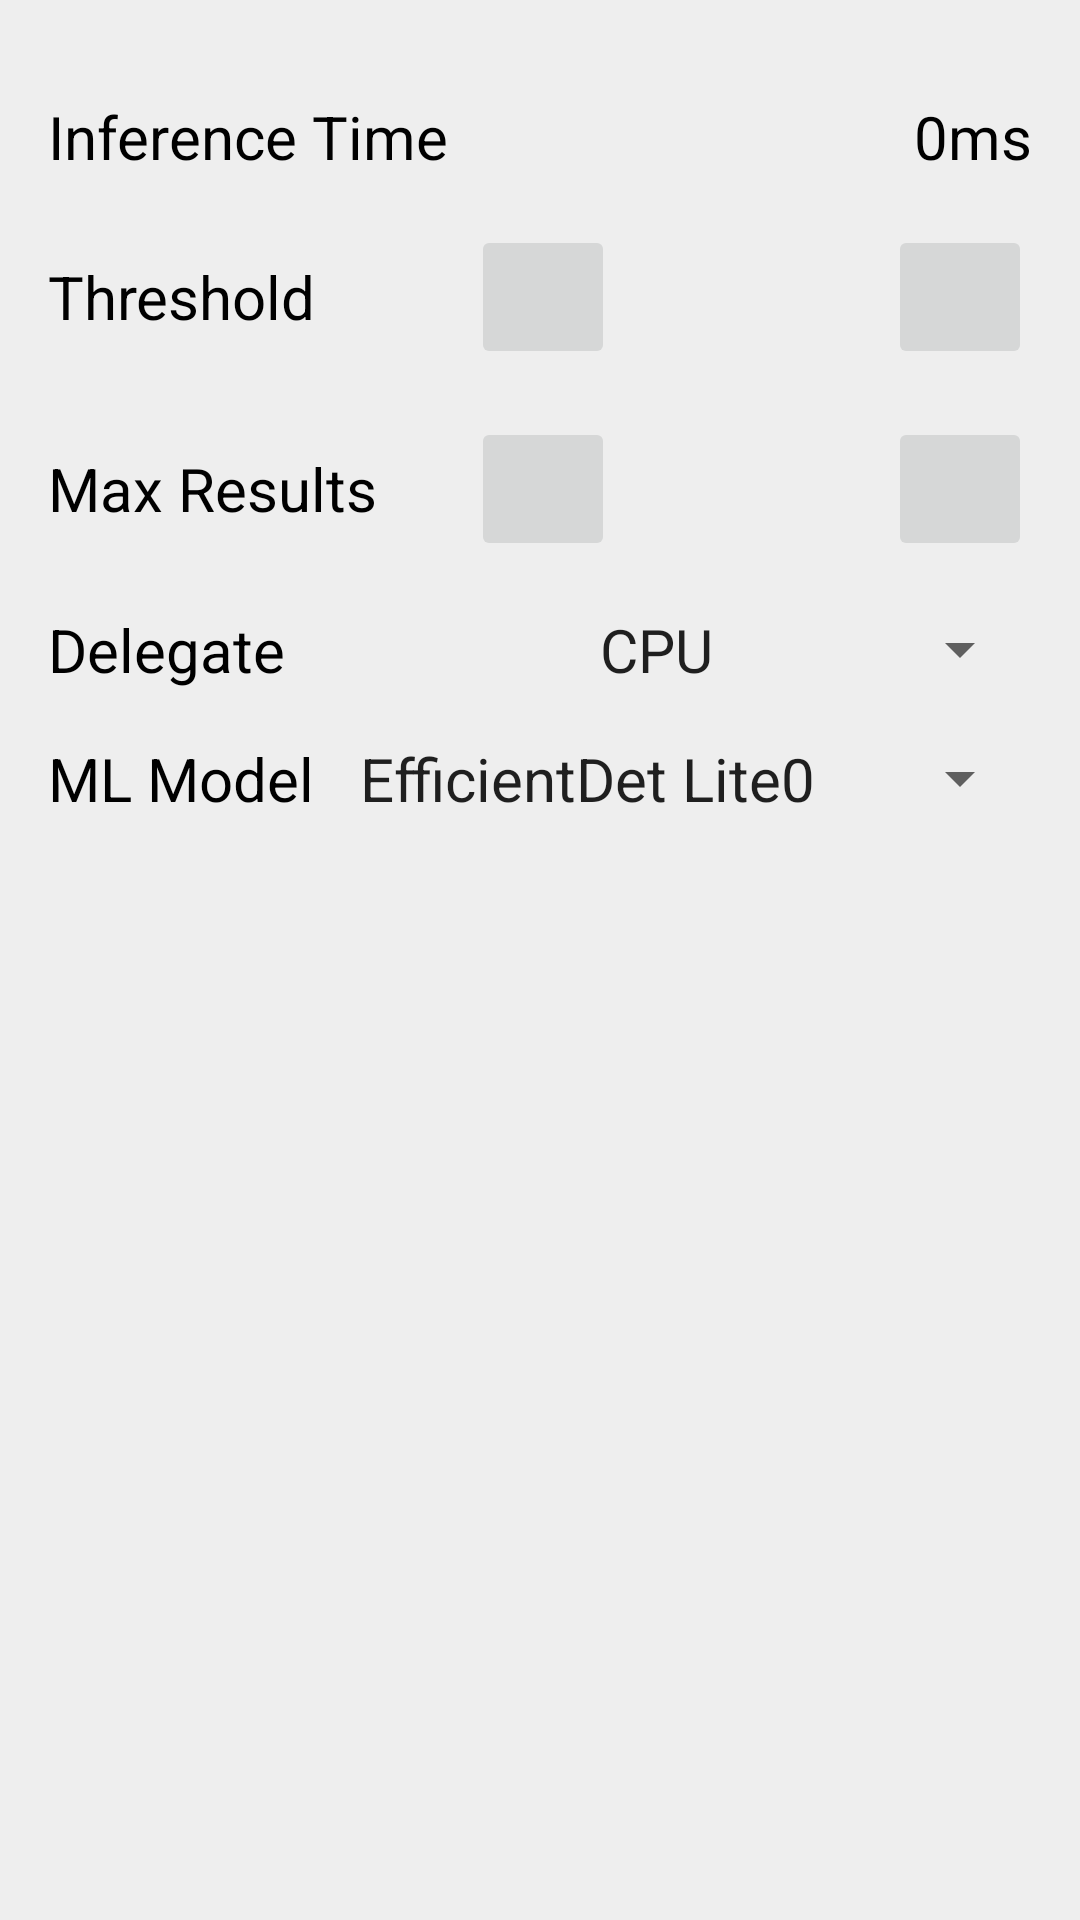

Reconstruct the res/layout file that produces this screen, plus the resources it refers to.
<!-- AndroidManifest.xml: fallback theme Theme.MaterialComponents.DayNight.NoActionBar -->
<!-- res/layout/info_bottom_sheet.xml -->
<androidx.core.widget.NestedScrollView xmlns:android="http://schemas.android.com/apk/res/android"
    xmlns:app="http://schemas.android.com/apk/res-auto"
    android:id="@+id/bottom_sheet_layout"
    android:layout_width="match_parent"
    android:layout_gravity="center_horizontal"
    android:background="@color/bottom_sheet_background"
    android:gravity="center_horizontal"
    android:orientation="vertical"
    android:padding="@dimen/bottom_sheet_padding"
    android:layout_height="wrap_content"
    app:behavior_hideable="false"
    app:behavior_peekHeight="@dimen/bottom_sheet_peek_height"
    app:layout_behavior="com.google.android.material.bottomsheet.BottomSheetBehavior">

    <androidx.appcompat.widget.LinearLayoutCompat
        android:orientation="vertical"
        android:layout_width="match_parent"
        android:layout_height="match_parent">

        
        <RelativeLayout
            android:layout_height="wrap_content"
            android:layout_width="match_parent">
            <ImageView
                android:layout_width="wrap_content"
                android:layout_height="wrap_content"
                android:layout_centerHorizontal="true"
                android:layout_centerVertical="true"
                android:src="@drawable/icn_chevron_up"
                android:contentDescription="@string/alt_bottom_sheet_chevron" />
        </RelativeLayout>

        
        <androidx.appcompat.widget.LinearLayoutCompat
            android:layout_width="match_parent"
            android:layout_height="wrap_content"
            android:layout_marginTop="@dimen/bottom_sheet_default_row_margin"
            android:orientation="horizontal">
            <TextView
                android:id="@+id/inference_time_label"
                android:text="@string/label_inference_time"
                android:textColor="@color/bottom_sheet_text_color"
                android:layout_width="wrap_content"
                android:layout_height="wrap_content"
                android:layout_centerVertical="true"
                android:textSize="@dimen/bottom_sheet_text_size" />
            <TextView
                android:id="@+id/inference_time_val"
                android:text="0ms"
                android:layout_width="match_parent"
                android:layout_height="wrap_content"
                android:gravity="end"
                android:layout_centerVertical="true"
                android:textColor="@color/bottom_sheet_text_color"
                android:textSize="@dimen/bottom_sheet_text_size" />
        </androidx.appcompat.widget.LinearLayoutCompat>

        
        <RelativeLayout
            android:layout_width="match_parent"
            android:layout_height="wrap_content"
            android:layout_marginTop="@dimen/bottom_sheet_default_row_margin"
            android:gravity="center"
            android:orientation="horizontal">

            <TextView
                android:layout_width="wrap_content"
                android:layout_height="wrap_content"
                android:text="@string/label_confidence_threshold"
                android:layout_centerVertical="true"
                android:textSize="@dimen/bottom_sheet_text_size"
                android:textColor="@color/bottom_sheet_text_color" />
            <LinearLayout
                android:layout_width="wrap_content"
                android:layout_height="wrap_content"
                android:layout_alignParentRight="true"
                android:gravity="center_vertical"
                android:orientation="horizontal"
                >

                <androidx.appcompat.widget.AppCompatImageButton
                    android:id="@+id/threshold_minus"
                    android:layout_width="@dimen/bottom_sheet_control_btn_size"
                    android:layout_height="@dimen/bottom_sheet_control_btn_size"
                    android:contentDescription="@string/alt_bottom_sheet_threshold_button_minus"
                    android:src="@drawable/ic_minus" />

                <TextView
                    android:id="@+id/threshold_value"
                    android:layout_width="wrap_content"
                    android:layout_height="wrap_content"
                    android:layout_marginLeft="@dimen/bottom_sheet_control_text_side_margin"
                    android:layout_marginRight="@dimen/bottom_sheet_control_text_side_margin"
                    android:gravity="center"
                    android:minEms="@integer/bottom_sheet_control_text_min_ems"
                    android:textColor="@color/bottom_sheet_text_color"
                    android:textSize="@dimen/bottom_sheet_text_size" />

                <androidx.appcompat.widget.AppCompatImageButton
                    android:id="@+id/threshold_plus"
                    android:layout_width="@dimen/bottom_sheet_control_btn_size"
                    android:layout_height="@dimen/bottom_sheet_control_btn_size"
                    android:contentDescription="@string/alt_bottom_sheet_threshold_button_plus"
                    android:src="@drawable/ic_plus"  />
            </LinearLayout>
        </RelativeLayout>

        
        <RelativeLayout
            android:layout_width="match_parent"
            android:layout_height="wrap_content"
            android:layout_marginTop="@dimen/bottom_sheet_default_row_margin"
            android:gravity="center"
            android:orientation="horizontal">

            <TextView
                android:layout_width="wrap_content"
                android:layout_height="wrap_content"
                android:text="@string/label_max_results"
                android:textSize="@dimen/bottom_sheet_text_size"
                android:layout_centerVertical="true"
                android:textColor="@color/bottom_sheet_text_color" />

            <LinearLayout
                android:layout_width="wrap_content"
                android:layout_height="wrap_content"
                android:layout_alignParentRight="true"
                android:gravity="center"
                android:orientation="horizontal">
                <androidx.appcompat.widget.AppCompatImageButton
                    android:id="@+id/max_results_minus"
                    android:layout_width="@dimen/bottom_sheet_control_btn_size"
                    android:layout_height="@dimen/bottom_sheet_control_btn_size"
                    android:contentDescription="@string/alt_bottom_sheet_max_results_button_minus"
                    android:src="@drawable/ic_minus" />
                <TextView
                    android:id="@+id/max_results_value"
                    android:layout_width="wrap_content"
                    android:layout_height="wrap_content"
                    android:minEms="@integer/bottom_sheet_control_text_min_ems"
                    android:gravity="center"
                    android:layout_marginLeft="@dimen/bottom_sheet_control_text_side_margin"
                    android:layout_marginRight="@dimen/bottom_sheet_control_text_side_margin"
                    android:textColor="@color/bottom_sheet_text_color"
                    android:textSize="@dimen/bottom_sheet_text_size" />
                <androidx.appcompat.widget.AppCompatImageButton
                    android:id="@+id/max_results_plus"
                    android:layout_width="@dimen/bottom_sheet_control_btn_size"
                    android:layout_height="@dimen/bottom_sheet_control_btn_size"
                    android:contentDescription="@string/alt_bottom_sheet_max_results_button_plus"
                    android:src="@drawable/ic_plus" />
            </LinearLayout>
        </RelativeLayout>

        
        <RelativeLayout
            android:layout_width="match_parent"
            android:layout_height="wrap_content"
            android:layout_marginTop="@dimen/bottom_sheet_default_row_margin">

            <TextView
                android:text="@string/label_delegate"
                android:layout_width="wrap_content"
                android:layout_height="wrap_content"
                android:textSize="@dimen/bottom_sheet_text_size"
                android:textColor="@color/bottom_sheet_text_color" />

            <androidx.appcompat.widget.AppCompatSpinner
                android:id="@+id/spinner_delegate"
                android:layout_width="wrap_content"
                android:layout_height="wrap_content"
                android:minWidth="@dimen/bottom_sheet_spinner_delegate_min_width"
                android:spinnerMode="dropdown"
                android:theme="@style/BottomSheetSpinnerItemStyle"
                android:layout_alignParentRight="true"
                android:entries="@array/delegate_spinner_titles"/>

        </RelativeLayout>

        
        <RelativeLayout
            android:layout_width="match_parent"
            android:layout_height="wrap_content"
            android:layout_marginTop="@dimen/bottom_sheet_default_row_margin">

            <TextView
                android:text="@string/label_models"
                android:layout_width="wrap_content"
                android:layout_height="wrap_content"
                android:textSize="@dimen/bottom_sheet_text_size"
                android:textColor="@color/bottom_sheet_text_color" />

            <androidx.appcompat.widget.AppCompatSpinner
                android:id="@+id/spinner_model"
                android:layout_width="wrap_content"
                android:layout_height="wrap_content"
                android:minWidth="@dimen/bottom_sheet_spinner_model_min_width"
                android:spinnerMode="dropdown"
                android:theme="@style/BottomSheetSpinnerItemStyle"
                android:layout_alignParentRight="true"
                android:entries="@array/models_spinner_titles"/>

        </RelativeLayout>
    </androidx.appcompat.widget.LinearLayoutCompat>
</androidx.core.widget.NestedScrollView>
<!-- resources referenced by this layout -->
<resources>
  <string-array name="delegate_spinner_titles">
          <item>CPU</item>
          <item>GPU</item>
      </string-array>
  <string-array name="models_spinner_titles">
          <item>EfficientDet Lite0</item>
          <item>EfficientDet Lite2</item>
      </string-array>
  <color name="bottom_sheet_background">#EEEEEE</color>
  <color name="bottom_sheet_text_color">@android:color/black</color>
  <dimen name="bottom_sheet_control_btn_size">48dp</dimen>
  <dimen name="bottom_sheet_control_text_side_margin">10dp</dimen>
  <dimen name="bottom_sheet_default_row_margin">16dp</dimen>
  <dimen name="bottom_sheet_padding">16dp</dimen>
  <dimen name="bottom_sheet_peek_height">50dp</dimen>
  <dimen name="bottom_sheet_spinner_delegate_min_width">160dp</dimen>
  <dimen name="bottom_sheet_spinner_model_min_width">240dp</dimen>
  <dimen name="bottom_sheet_text_size">20sp</dimen>
  <integer name="bottom_sheet_control_text_min_ems">3</integer>
  <string name="alt_bottom_sheet_chevron">Bottom sheet expandable indicator</string>
  <string name="alt_bottom_sheet_max_results_button_minus">Decreasing
          maximum recognized results button</string>
  <string name="alt_bottom_sheet_max_results_button_plus">Increasing maximum recognized results
          button</string>
  <string name="alt_bottom_sheet_threshold_button_minus">Decreasing
          threshold of recognized hand gesture results button</string>
  <string name="alt_bottom_sheet_threshold_button_plus">Increasing
          threshold of recognized hand gesture results button</string>
  <string name="label_confidence_threshold">Threshold</string>
  <string name="label_delegate">Delegate</string>
  <string name="label_inference_time">Inference Time</string>
  <string name="label_max_results">Max Results</string>
  <string name="label_models">ML Model</string>
  <style name="BottomSheetSpinnerItemStyle" parent="Widget.AppCompat.Light.DropDownItem.Spinner">
          <item name="android:textSize">@dimen/bottom_sheet_text_size</item>
      </style>
</resources>
